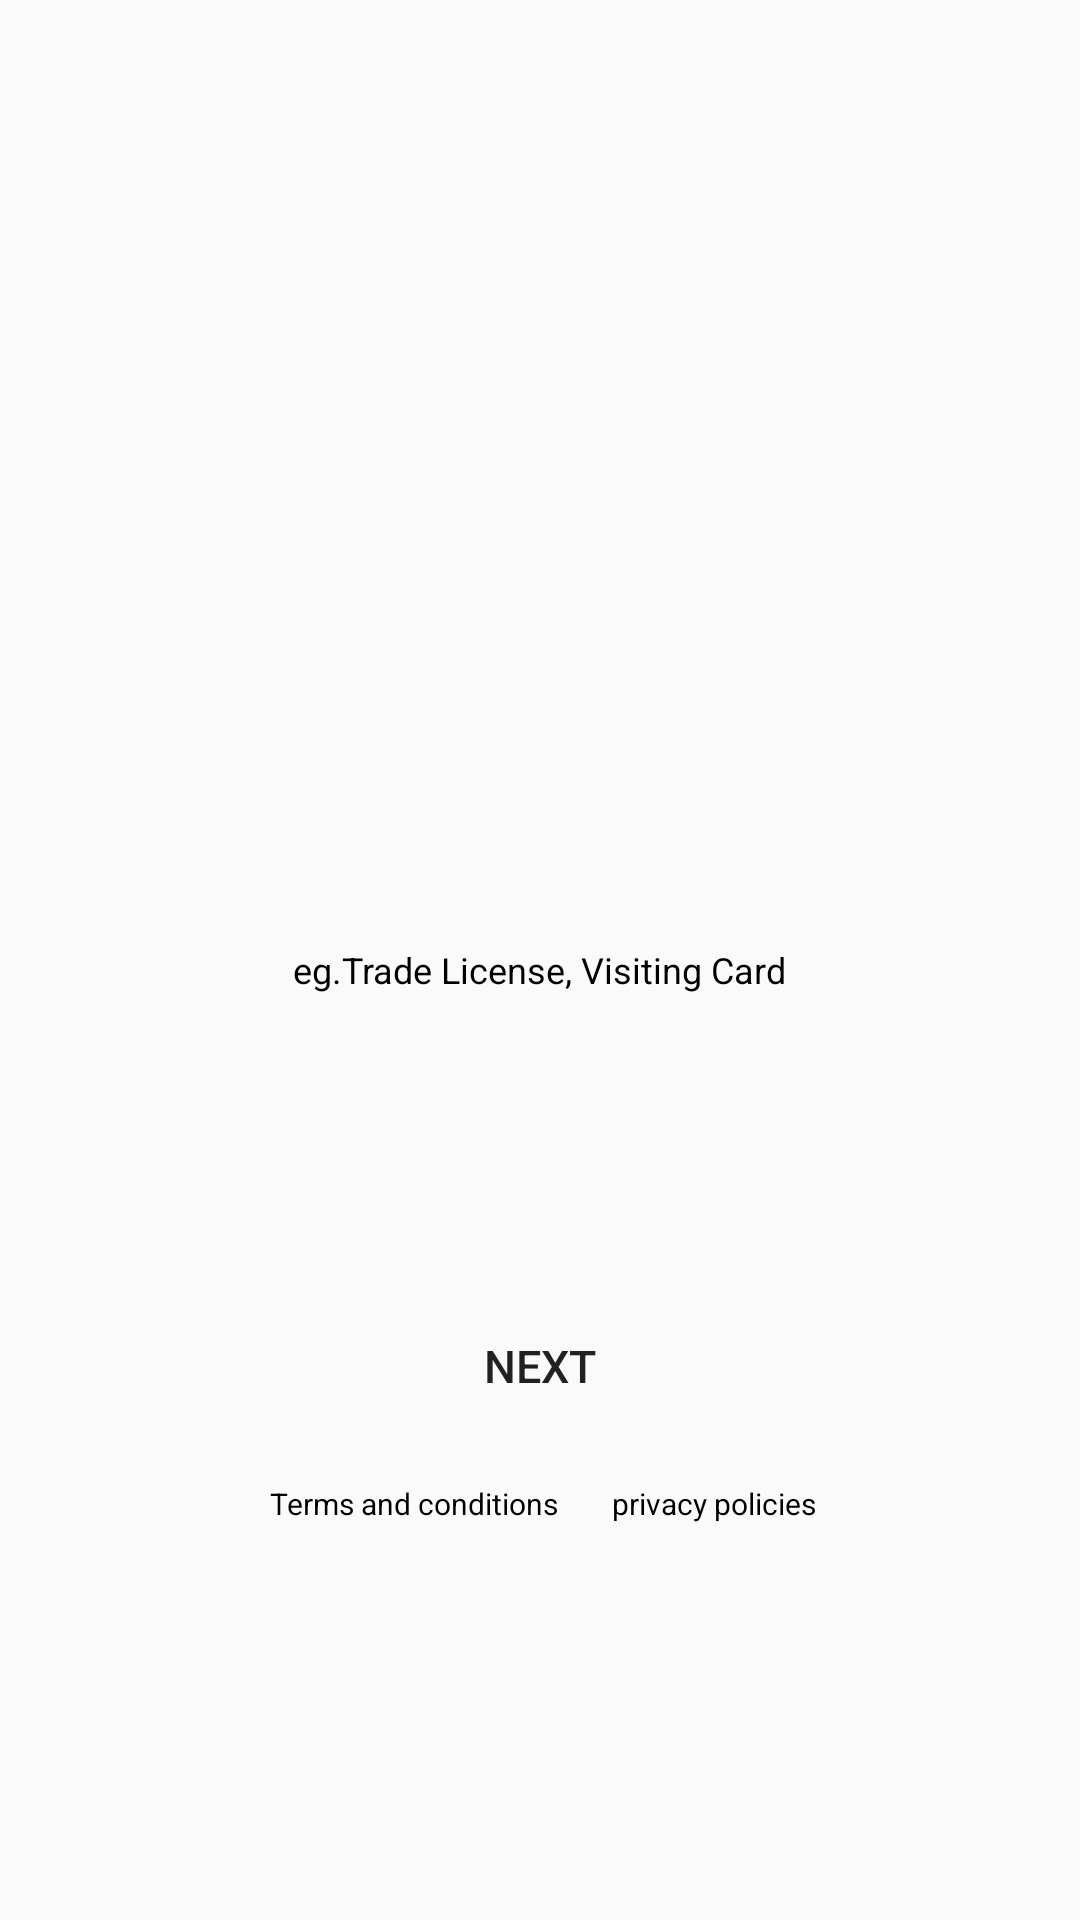

This screen was rendered from an Android layout file. Write that file and the resources it references.
<!-- AndroidManifest.xml: application theme AppTheme -->
<!-- res/layout/activity_upload__document_.xml -->
<?xml version="1.0" encoding="utf-8"?>
<LinearLayout xmlns:android="http://schemas.android.com/apk/res/android"
    xmlns:app="http://schemas.android.com/apk/res-auto"
    xmlns:tools="http://schemas.android.com/tools"
    android:layout_width="match_parent"
    android:layout_height="match_parent"
    android:orientation="vertical"
    tools:context=".Upload_Document_Activity">


    <ImageView
        android:layout_width="200dp"
        android:layout_height="250dp"
        android:src="@drawable/upload_img"
        android:layout_gravity="center"
        android:layout_marginTop="50dp" />

    <TextView
        android:layout_width="wrap_content"
        android:layout_height="wrap_content"
        android:layout_marginTop="15dp"
        android:layout_gravity="center"
        android:text="eg.Trade License, Visiting Card"
        android:textColor="@color/black"
        android:textSize="12dp" />

    <Button
        android:id="@+id/upload_btn_id"
        android:layout_width="250dp"
        android:layout_height="wrap_content"
        android:layout_gravity="center"
        android:layout_marginTop="100dp"
        android:background="@drawable/round_btn_style"
        android:gravity="center"
        android:onClick="upload_btn"
        android:text="NEXT"
        android:textSize="15dp" />

    <LinearLayout
        android:layout_width="200dp"
        android:layout_height="wrap_content"
        android:layout_marginTop="15dp"
        android:orientation="horizontal"
        android:layout_gravity="center">

        <TextView
            android:layout_width="wrap_content"
            android:layout_height="match_parent"
            android:layout_marginStart="10dp"
            android:layout_weight="1"
            android:text="Terms and conditions"
            android:textColor="@color/black"
            android:textSize="10dp" />

        <TextView
            android:layout_width="wrap_content"
            android:layout_height="wrap_content"
            android:layout_marginStart="10dp"
            android:layout_weight="1"
            android:gravity="start"
            android:text="privacy policies"
            android:textColor="@color/black"
            android:textSize="10dp" />

    </LinearLayout>




</LinearLayout>
<!-- resources referenced by this layout -->
<resources>
  <color name="black">#000000</color>
  <style name="AppTheme" parent="Theme.AppCompat.Light">
          
          <item name="colorPrimary">@color/colorPrimary</item>
          <item name="colorPrimaryDark">@color/colorPrimaryDark</item>
          <item name="colorAccent">@color/colorAccent</item>
      </style>
  <color name="colorPrimary">#ffffff</color>
  <color name="colorPrimaryDark">#ffffff</color>
  <color name="colorAccent">#03DAC5</color>
</resources>
